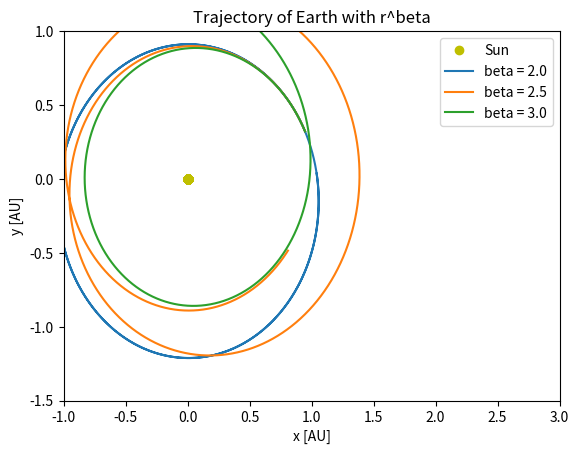

Write Python code to recreate this figure.



"""
To run, use python beta_code.py

Project 3,
changing the initial algorithm to include changes of the gravitational force.
The solver class now needs beta as input, and the acceleration can be changed easily.

At the end of the code, the class and functions are called and a plot is produced
with different values of beta.
"""


import numpy as np
import matplotlib.pyplot as plt
import time


class planets:
    def __init__(self, vel0, pos0, mass):
        self.vel0 = vel0        # AU/year
        self.pos0 = pos0        # position in astronomical units
        self.mass = mass/2.10E30
        self.G = 4*np.pi**2

    def kinetic_energy(self, vel):
        KE =  0.5*self.mass*np.linalg.norm(vel,axis=1)**2
        return KE

    def potential_energy(self, r, mass_of_sun=1):
        PE = -self.G*mass_of_sun*self.mass/np.linalg.norm(r, axis=1)#self.distance(pos)
        return PE

    def angular_momentum(self, vel, r):
        L = np.cross(r, vel*self.mass,axis=1)
        return L

    def make_pos_vec(self, N):
        self.pos_vec = np.zeros((N,3))
        self.pos_vec[0] = self.pos0

    def make_vel_vec(self,N):
        self.vel_vec = np.zeros((N,3))
        self.vel_vec[0] = self.vel0

    def make_acc_vec(self,N,acc0):
        self.acc_vec = np.zeros((N,3))
        self.acc_vec[0] = acc0



def system(*args):
    system = []
    for i in args:
        system.append(i)

    return system


class solver:
    def __init__(self, system, N, dt,b):
        self.dt = dt
        self.N = N
        self.system = system
        self.G = 4*np.pi**2
        self.b = b

        for i in self.system:
            i.make_pos_vec(N)
            i.make_vel_vec(N)
        for i in self.system:
            i.make_acc_vec(N, self.acceleration(i, 0, b))

    def acceleration(self, current, i, b):
        acc = np.zeros(3)

        for planet in self.system:
            if planet != current:
                r = current.pos_vec[i] - planet.pos_vec[i]
                acc -= r*self.G*planet.mass/(np.linalg.norm(r)**b)

        return acc


    def velocity_verlet(self):

        b = self.b
        dt = self.dt
        dt2 = dt**2


        start = time.time()

        for i in range(self.N-1):
            for planet in self.system:
                planet.pos_vec[i+1] = planet.pos_vec[i] + dt*planet.vel_vec[i]\
                + 0.5*dt2*planet.acc_vec[i]
            for planet in self.system:
                planet.acc_vec[i+1] = self.acceleration(planet, i+1, b)
            for planet in self.system:
                planet.vel_vec[i+1] = planet.vel_vec[i] + \
                0.5*dt*(planet.acc_vec[i] + planet.acc_vec[i+1])
        stop = time.time()
        print("Verlet: {:.3f} sec".format(stop-start))


if __name__ == "__main__":

    # As we need the Sun to be the mass center, its position is set in origo
    # We assume that the velocity of the Sun is negelectable compared to the Earth
    massS     = 2E30
    posS      = np.array([0,0,0])
    velS      = 0

    massE = 6E24
    posE  = np.array([9.528047055398201E-01,3.053612869840809E-01,-9.272902073041313E-05])
    posE = np.array([9.472338196836673E-01,3.216790877655131E-01,-9.310425816193890E-05])
    velE    = np.array([-7.644048786784979E-03,1.548720517812966E-02,9.799447004349826E-08])*365

    Earth = planets(velE, posE, massE)
    Sun = planets(velS, posS, massS)
    system = system(Sun, Earth)

    # Beta = 3
    plt.figure()
    solve = solver(system,  8000, 1/3650, 3)
    solve.velocity_verlet()
    plt.plot(Sun.pos_vec[:,0], Sun.pos_vec[:,1], 'yo', linewidth = 2, label = 'Sun')
    plt.plot(Earth.pos_vec[:,0], Earth.pos_vec[:,1], label= 'beta = 2.0')

    # Beta = 3.5
    solve = solver(system,  8000, 1/3650, 3.5)
    solve.velocity_verlet()
    plt.plot(Earth.pos_vec[:,0], Earth.pos_vec[:,1],label =  'beta = 2.5')

    # Beta = 4.0
    solve = solver(system,  8000, 1/3650, 4)
    solve.velocity_verlet()
    plt.plot(Earth.pos_vec[:,0], Earth.pos_vec[:,1], label = 'beta = 3.0')

    plt.xlabel('x [AU]', fontsize = 10)
    plt.ylabel('y [AU]', fontsize = 10)

    plt.xlim(-1,3)
    plt.ylim(-1.5, 1)
    plt.title('Trajectory of Earth with r^beta')
    plt.legend()
    plt.savefig('verlet_beta_edition.pdf')
    plt.show()
